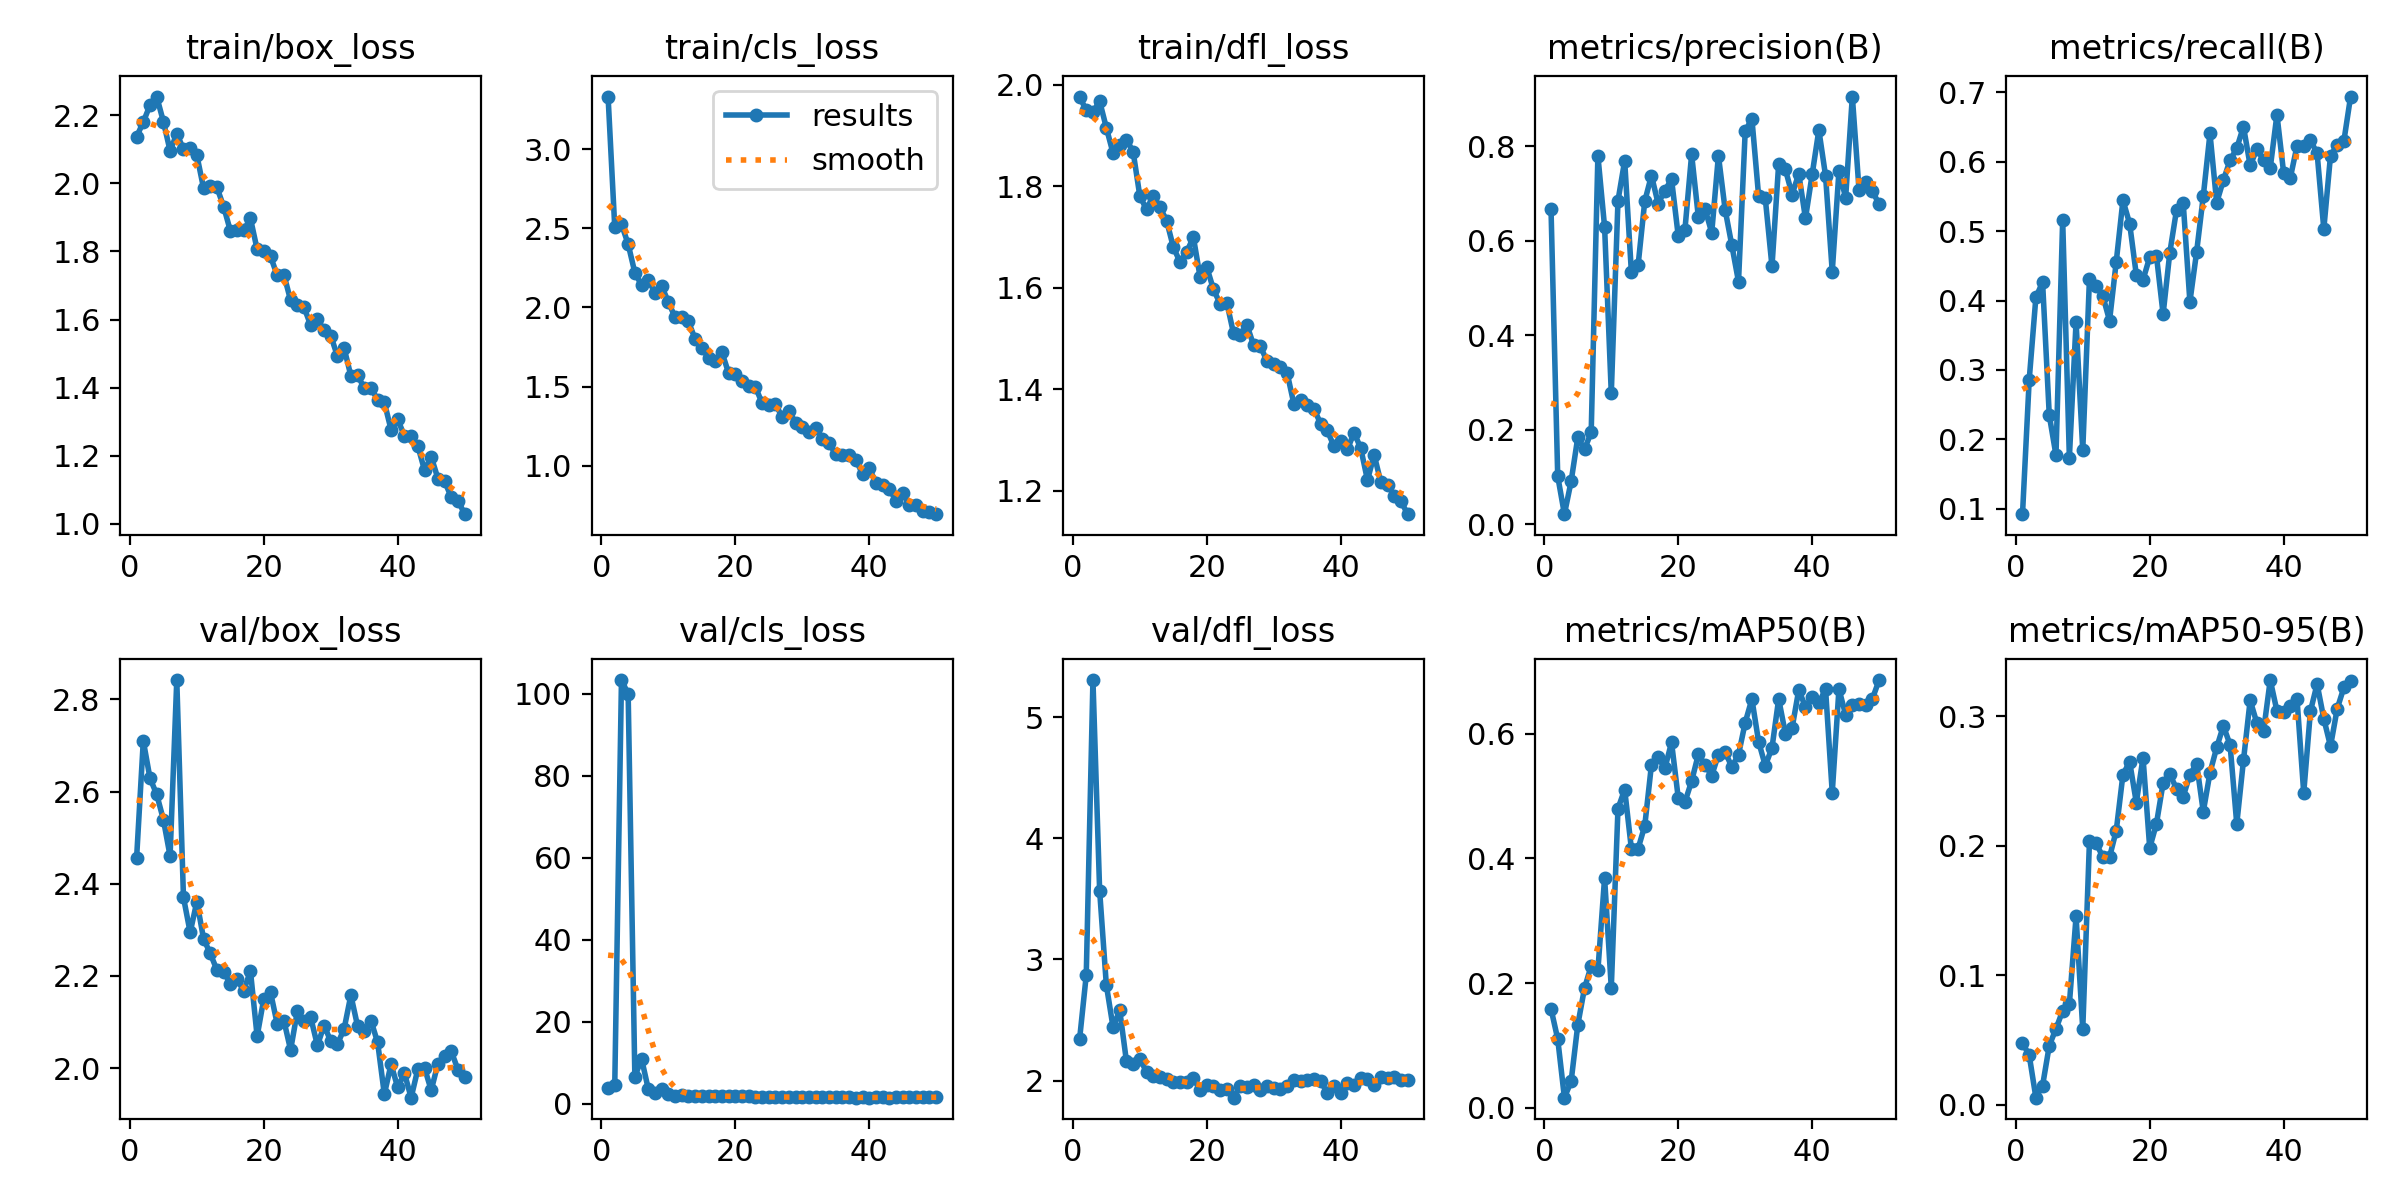

Source data for this figure (header and first rows):
epoch, train/box_loss, train/cls_loss, train/dfl_loss, metrics/precision(B), metrics/recall(B), metrics/mAP50(B), metrics/mAP50-95(B), val/box_loss, val/cls_loss, val/dfl_loss, lr/pg0, lr/pg1, lr/pg2
1, 2.137, 3.332, 1.977, 0.667, 0.0922, 0.1587, 0.04766, 2.456, 3.853, 2.339, 0.0005393, 0.0005393, 0.0005393
2, 2.18, 2.505, 1.95, 0.1015, 0.2857, 0.1104, 0.03842, 2.71, 4.67, 2.869, 0.001073, 0.001073, 0.001073
3, 2.229, 2.526, 1.947, 0.02098, 0.4048, 0.01619, 0.00554, 2.629, 103.4, 5.306, 0.001585, 0.001585, 0.001585
4, 2.255, 2.399, 1.968, 0.09036, 0.4265, 0.04218, 0.01487, 2.594, 99.99, 3.568, 0.001568, 0.001568, 0.001568
5, 2.181, 2.219, 1.916, 0.1839, 0.2346, 0.1333, 0.0457, 2.539, 6.522, 2.79, 0.001535, 0.001535, 0.001535
6, 2.096, 2.141, 1.866, 0.158, 0.1773, 0.1919, 0.05871, 2.46, 11, 2.442, 0.001502, 0.001502, 0.001502
7, 2.145, 2.172, 1.881, 0.1947, 0.5162, 0.2276, 0.07265, 2.842, 3.595, 2.58, 0.001469, 0.001469, 0.001469
8, 2.101, 2.094, 1.892, 0.7805, 0.1738, 0.2205, 0.07778, 2.37, 2.563, 2.16, 0.001436, 0.001436, 0.001436
9, 2.104, 2.135, 1.869, 0.6295, 0.3692, 0.3689, 0.1454, 2.294, 3.511, 2.133, 0.001403, 0.001403, 0.001403
10, 2.082, 2.035, 1.781, 0.2769, 0.1844, 0.1923, 0.05846, 2.361, 2.417, 2.179, 0.00137, 0.00137, 0.00137
11, 1.986, 1.938, 1.755, 0.6851, 0.4318, 0.4801, 0.2034, 2.28, 1.917, 2.073, 0.001337, 0.001337, 0.001337
12, 1.992, 1.937, 1.782, 0.7696, 0.4212, 0.5106, 0.2019, 2.249, 2.142, 2.039, 0.001304, 0.001304, 0.001304
13, 1.988, 1.912, 1.759, 0.5337, 0.4066, 0.4156, 0.1913, 2.213, 1.944, 2.026, 0.001271, 0.001271, 0.001271
14, 1.932, 1.8, 1.733, 0.5479, 0.3712, 0.4156, 0.1912, 2.209, 1.979, 2.011, 0.001238, 0.001238, 0.001238
15, 1.861, 1.741, 1.681, 0.6841, 0.456, 0.4525, 0.2116, 2.183, 1.905, 1.986, 0.001205, 0.001205, 0.001205
16, 1.863, 1.683, 1.651, 0.7383, 0.5446, 0.5504, 0.2549, 2.193, 1.823, 1.984, 0.001172, 0.001172, 0.001172
17, 1.862, 1.662, 1.671, 0.6787, 0.511, 0.562, 0.2648, 2.167, 1.783, 1.985, 0.001139, 0.001139, 0.001139
18, 1.897, 1.718, 1.7, 0.7066, 0.437, 0.5447, 0.2333, 2.211, 1.87, 2.021, 0.001106, 0.001106, 0.001106
19, 1.806, 1.585, 1.622, 0.7305, 0.43, 0.5861, 0.268, 2.069, 1.776, 1.921, 0.001073, 0.001073, 0.001073
20, 1.801, 1.581, 1.641, 0.6104, 0.4627, 0.4972, 0.1983, 2.151, 1.857, 1.96, 0.00104, 0.00104, 0.00104
21, 1.786, 1.533, 1.597, 0.6238, 0.465, 0.4905, 0.2169, 2.165, 1.826, 1.959, 0.001007, 0.001007, 0.001007
22, 1.73, 1.502, 1.569, 0.7831, 0.3805, 0.5241, 0.2483, 2.096, 1.759, 1.925, 0.0009739, 0.0009739, 0.0009739
23, 1.732, 1.498, 1.571, 0.6509, 0.4691, 0.5669, 0.2552, 2.103, 1.718, 1.933, 0.0009409, 0.0009409, 0.0009409
24, 1.657, 1.396, 1.51, 0.6676, 0.5304, 0.5503, 0.244, 2.039, 1.659, 1.859, 0.0009078, 0.0009078, 0.0009078
25, 1.643, 1.382, 1.508, 0.6173, 0.541, 0.533, 0.2379, 2.123, 1.639, 1.954, 0.0008748, 0.0008748, 0.0008748
26, 1.636, 1.387, 1.527, 0.7805, 0.3982, 0.5666, 0.2548, 2.102, 1.624, 1.944, 0.0008418, 0.0008418, 0.0008418
27, 1.583, 1.31, 1.487, 0.6662, 0.4698, 0.5708, 0.2634, 2.11, 1.635, 1.965, 0.0008088, 0.0008088, 0.0008088
28, 1.601, 1.349, 1.485, 0.5907, 0.5506, 0.5472, 0.2263, 2.049, 1.572, 1.923, 0.0007758, 0.0007758, 0.0007758
29, 1.569, 1.271, 1.456, 0.5136, 0.6408, 0.5664, 0.2563, 2.092, 1.548, 1.952, 0.0007428, 0.0007428, 0.0007428
30, 1.553, 1.242, 1.45, 0.8324, 0.5413, 0.618, 0.2758, 2.058, 1.568, 1.942, 0.0007098, 0.0007098, 0.0007098
31, 1.492, 1.214, 1.444, 0.8588, 0.5735, 0.6558, 0.2925, 2.052, 1.566, 1.927, 0.0006768, 0.0006768, 0.0006768
32, 1.516, 1.236, 1.433, 0.6956, 0.6023, 0.5875, 0.2779, 2.086, 1.642, 1.952, 0.0006438, 0.0006438, 0.0006438
33, 1.435, 1.172, 1.372, 0.6897, 0.6196, 0.5488, 0.2167, 2.158, 1.573, 2.008, 0.0006108, 0.0006108, 0.0006108
34, 1.438, 1.143, 1.379, 0.5458, 0.6508, 0.5774, 0.2658, 2.091, 1.596, 1.993, 0.0005778, 0.0005778, 0.0005778
35, 1.398, 1.072, 1.369, 0.7635, 0.5947, 0.6559, 0.3123, 2.08, 1.569, 2.003, 0.0005448, 0.0005448, 0.0005448
36, 1.398, 1.068, 1.362, 0.7514, 0.6181, 0.6004, 0.2947, 2.103, 1.535, 2.014, 0.0005118, 0.0005118, 0.0005118
37, 1.365, 1.068, 1.333, 0.6981, 0.6028, 0.6093, 0.2886, 2.055, 1.509, 1.993, 0.0004788, 0.0004788, 0.0004788
38, 1.357, 1.036, 1.319, 0.7419, 0.5912, 0.6705, 0.3279, 1.943, 1.463, 1.901, 0.0004458, 0.0004458, 0.0004458
39, 1.277, 0.9493, 1.288, 0.6477, 0.6681, 0.6431, 0.304, 2.008, 1.506, 1.953, 0.0004127, 0.0004127, 0.0004127
40, 1.307, 0.9851, 1.299, 0.7407, 0.5841, 0.6587, 0.3035, 1.958, 1.477, 1.901, 0.0003797, 0.0003797, 0.0003797
41, 1.258, 0.8935, 1.282, 0.8347, 0.577, 0.6494, 0.3081, 1.989, 1.533, 1.983, 0.0003467, 0.0003467, 0.0003467
42, 1.257, 0.8755, 1.315, 0.738, 0.6231, 0.672, 0.3131, 1.936, 1.51, 1.963, 0.0003137, 0.0003137, 0.0003137
43, 1.229, 0.8561, 1.284, 0.5346, 0.6222, 0.5056, 0.2408, 1.998, 1.491, 2.019, 0.0002807, 0.0002807, 0.0002807
44, 1.158, 0.7773, 1.221, 0.7479, 0.631, 0.6719, 0.3038, 2, 1.563, 2.01, 0.0002477, 0.0002477, 0.0002477
45, 1.197, 0.829, 1.271, 0.6915, 0.6122, 0.6305, 0.3248, 1.952, 1.521, 1.964, 0.0002147, 0.0002147, 0.0002147
46, 1.133, 0.7549, 1.217, 0.9056, 0.5032, 0.6463, 0.298, 2.009, 1.601, 2.031, 0.0001817, 0.0001817, 0.0001817
47, 1.126, 0.7523, 1.212, 0.7083, 0.6091, 0.6476, 0.2768, 2.027, 1.628, 2.018, 0.0001487, 0.0001487, 0.0001487
48, 1.078, 0.7154, 1.19, 0.7256, 0.6237, 0.6465, 0.3058, 2.036, 1.583, 2.029, 0.0001157, 0.0001157, 0.0001157
49, 1.069, 0.709, 1.18, 0.7048, 0.6301, 0.6563, 0.3222, 1.996, 1.561, 2.002, 8.2683e-05, 8.2683e-05, 8.2683e-05
50, 1.029, 0.6942, 1.154, 0.6778, 0.6941, 0.6863, 0.3268, 1.98, 1.535, 2.001, 4.9677e-05, 4.9677e-05, 4.9677e-05
